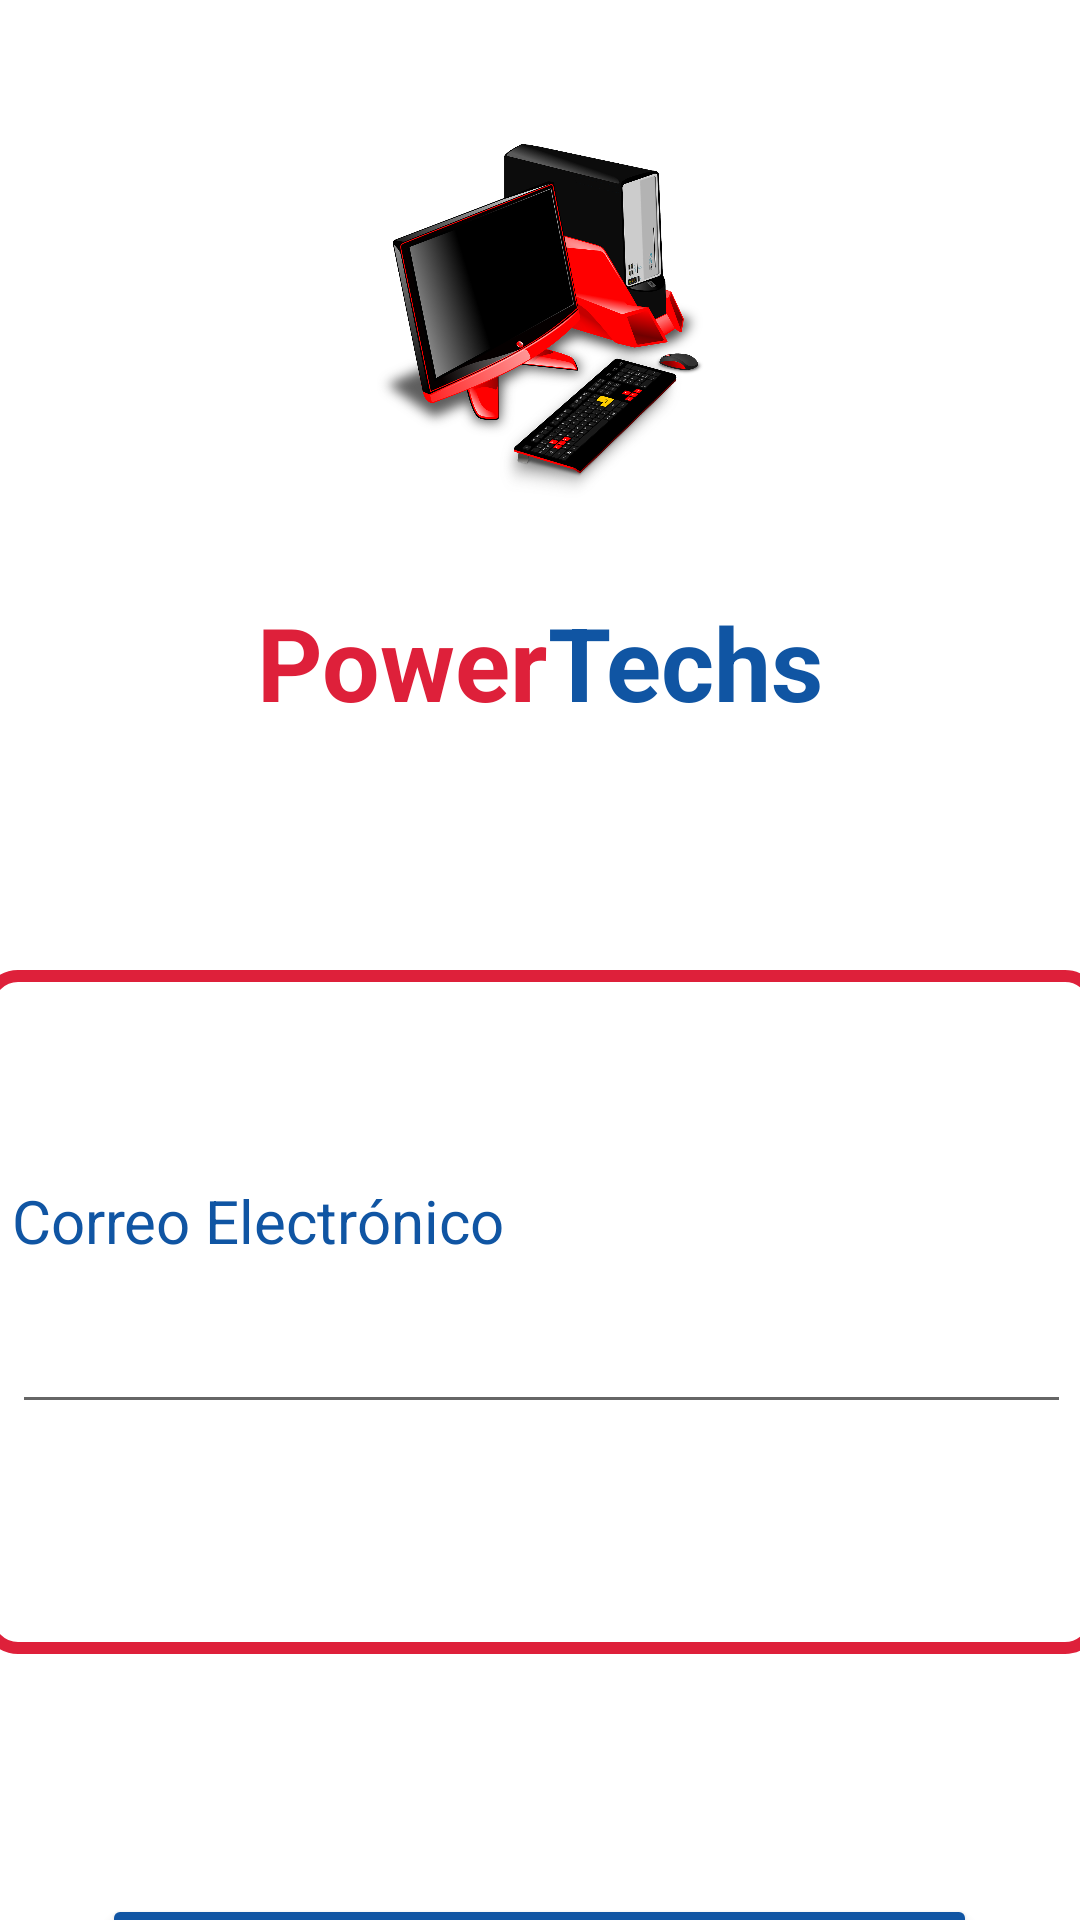

The Android layout XML behind this screen, and the referenced resources:
<!-- AndroidManifest.xml: application theme Theme.PowerTechs -->
<!-- res/layout/activity_recover.xml -->
<?xml version="1.0" encoding="utf-8"?>
<androidx.constraintlayout.widget.ConstraintLayout xmlns:android="http://schemas.android.com/apk/res/android"
    xmlns:app="http://schemas.android.com/apk/res-auto"
    xmlns:tools="http://schemas.android.com/tools"
    android:layout_width="match_parent"
    android:layout_height="match_parent"
    tools:context=".view.ui.activities.RecoverActivity">

    <ImageView
        android:id="@+id/imageView"
        android:layout_width="130dp"
        android:layout_height="118dp"
        android:layout_marginTop="48dp"
        android:contentDescription="@string/logo"
        android:src="@drawable/logopowertechs"
        app:layout_constraintEnd_toEndOf="parent"
        app:layout_constraintHorizontal_bias="0.498"
        app:layout_constraintStart_toStartOf="parent"
        app:layout_constraintTop_toTopOf="parent" />

    <TextView
        android:id="@+id/textView"
        android:layout_width="wrap_content"
        android:layout_height="wrap_content"
        android:layout_marginTop="32dp"
        android:text="@string/power"
        android:textColor="@color/red"
        android:textSize="34sp"
        android:textStyle="bold"
        app:layout_constraintEnd_toStartOf="@+id/textView2"
        app:layout_constraintHorizontal_bias="0.5"
        app:layout_constraintHorizontal_chainStyle="packed"
        app:layout_constraintStart_toStartOf="parent"
        app:layout_constraintTop_toBottomOf="@+id/imageView" />

    <TextView
        android:id="@+id/textView2"
        android:layout_width="wrap_content"
        android:layout_height="wrap_content"
        android:layout_marginTop="32dp"
        android:lineSpacingExtra="34sp"
        android:text="@string/techs"
        android:textAllCaps="false"
        android:textColor="@color/blue"
        android:textSize="34sp"
        android:textStyle="bold"
        app:layout_constraintEnd_toEndOf="parent"
        app:layout_constraintHorizontal_bias="0.5"
        app:layout_constraintStart_toEndOf="@+id/textView"
        app:layout_constraintTop_toBottomOf="@+id/imageView" />

    <LinearLayout
        android:id="@+id/frameLayout"
        android:layout_width="373dp"
        android:layout_height="228dp"
        android:layout_gravity="center_vertical"
        android:layout_marginStart="10dp"
        android:layout_marginTop="80dp"
        android:layout_marginEnd="10dp"
        android:background="@drawable/rectangulo_borde_rojo"
        android:orientation="vertical"
        app:layout_constraintEnd_toEndOf="parent"
        app:layout_constraintStart_toStartOf="parent"
        app:layout_constraintTop_toBottomOf="@+id/textView">

        <TextView
            android:id="@+id/textView20"
            android:layout_width="match_parent"
            android:layout_height="wrap_content"
            android:layout_marginTop="60dp"
            android:text="@string/correo"
            android:textColor="@color/blue"
            android:textSize="20sp" />

        <EditText
            android:id="@+id/txt_recover_correo"
            android:layout_width="match_parent"
            android:layout_height="wrap_content"
            android:width="300dp"
            android:ems="10"
            android:importantForAutofill="no"
            android:inputType="textPersonName"
            android:labelFor="@id/textView20"
            android:minHeight="48dp"
            android:textColorHint="#757575"
            android:textSize="28sp"
            app:layout_constraintEnd_toEndOf="parent"
            app:layout_constraintHorizontal_bias="0.504"
            app:layout_constraintStart_toStartOf="parent"
            app:layout_constraintTop_toBottomOf="@+id/textView2"
            tools:ignore="LabelFor" />

        

    </LinearLayout>

    <Button
        android:id="@+id/btn_recovery_restore"
        android:layout_width="wrap_content"
        android:layout_height="wrap_content"
        android:layout_marginTop="80dp"
        android:backgroundTint="@color/blue"
        android:paddingLeft="20dp"
        android:paddingTop="10dp"
        android:paddingRight="20dp"
        android:paddingBottom="10dp"
        android:text="@string/restaurar"
        android:textColor="@color/white"
        android:textSize="24sp"
        android:textStyle="bold"
        app:layout_constraintEnd_toEndOf="parent"
        app:layout_constraintHorizontal_bias="0.497"
        app:layout_constraintStart_toStartOf="parent"
        app:layout_constraintTop_toBottomOf="@+id/frameLayout" />

</androidx.constraintlayout.widget.ConstraintLayout>
<!-- resources referenced by this layout -->
<resources>
  <color name="blue">#1055A3</color>
  <color name="red">#DE203A</color>
  <color name="white">#FFFFFFFF</color>
  <!-- drawable logopowertechs: png bitmap (drawable, 654715 bytes) -->
  <!-- drawable rectangulo_borde_rojo (drawable) -->
  <?xml version="1.0" encoding="utf-8"?>
  <shape xmlns:android="http://schemas.android.com/apk/res/android">
      <stroke
          android:width="4sp"
          android:color="@color/red">
      </stroke>
      <padding
          android:bottom="10sp"
          android:top="10sp"
          android:left="10sp"
          android:right="10sp">
      </padding>
      <corners
          android:radius="10sp">
      </corners>
  </shape>
  <string name="correo">Correo Electrónico</string>
  <string name="logo">Logo PowerTechs</string>
  <string name="power">Power</string>
  <string name="techs">Techs</string>
  <style name="Theme.PowerTechs" parent="Theme.MaterialComponents.DayNight.DarkActionBar">
          
          <item name="colorPrimary">@color/blue</item>
          <item name="colorPrimaryVariant">@color/red</item>
          <item name="colorOnPrimary">@color/white</item>
          
          <item name="colorSecondary">@color/blue</item>
          <item name="colorSecondaryVariant">@color/red</item>
          <item name="colorOnSecondary">@color/white</item>
          
          <item name="android:statusBarColor">?attr/colorPrimaryVariant</item>
          
          <item name="fontFamily">@font/roboto_black</item>
          <item name="windowActionBar">false</item>
          <item name="windowNoTitle">true</item>
      </style>
</resources>
